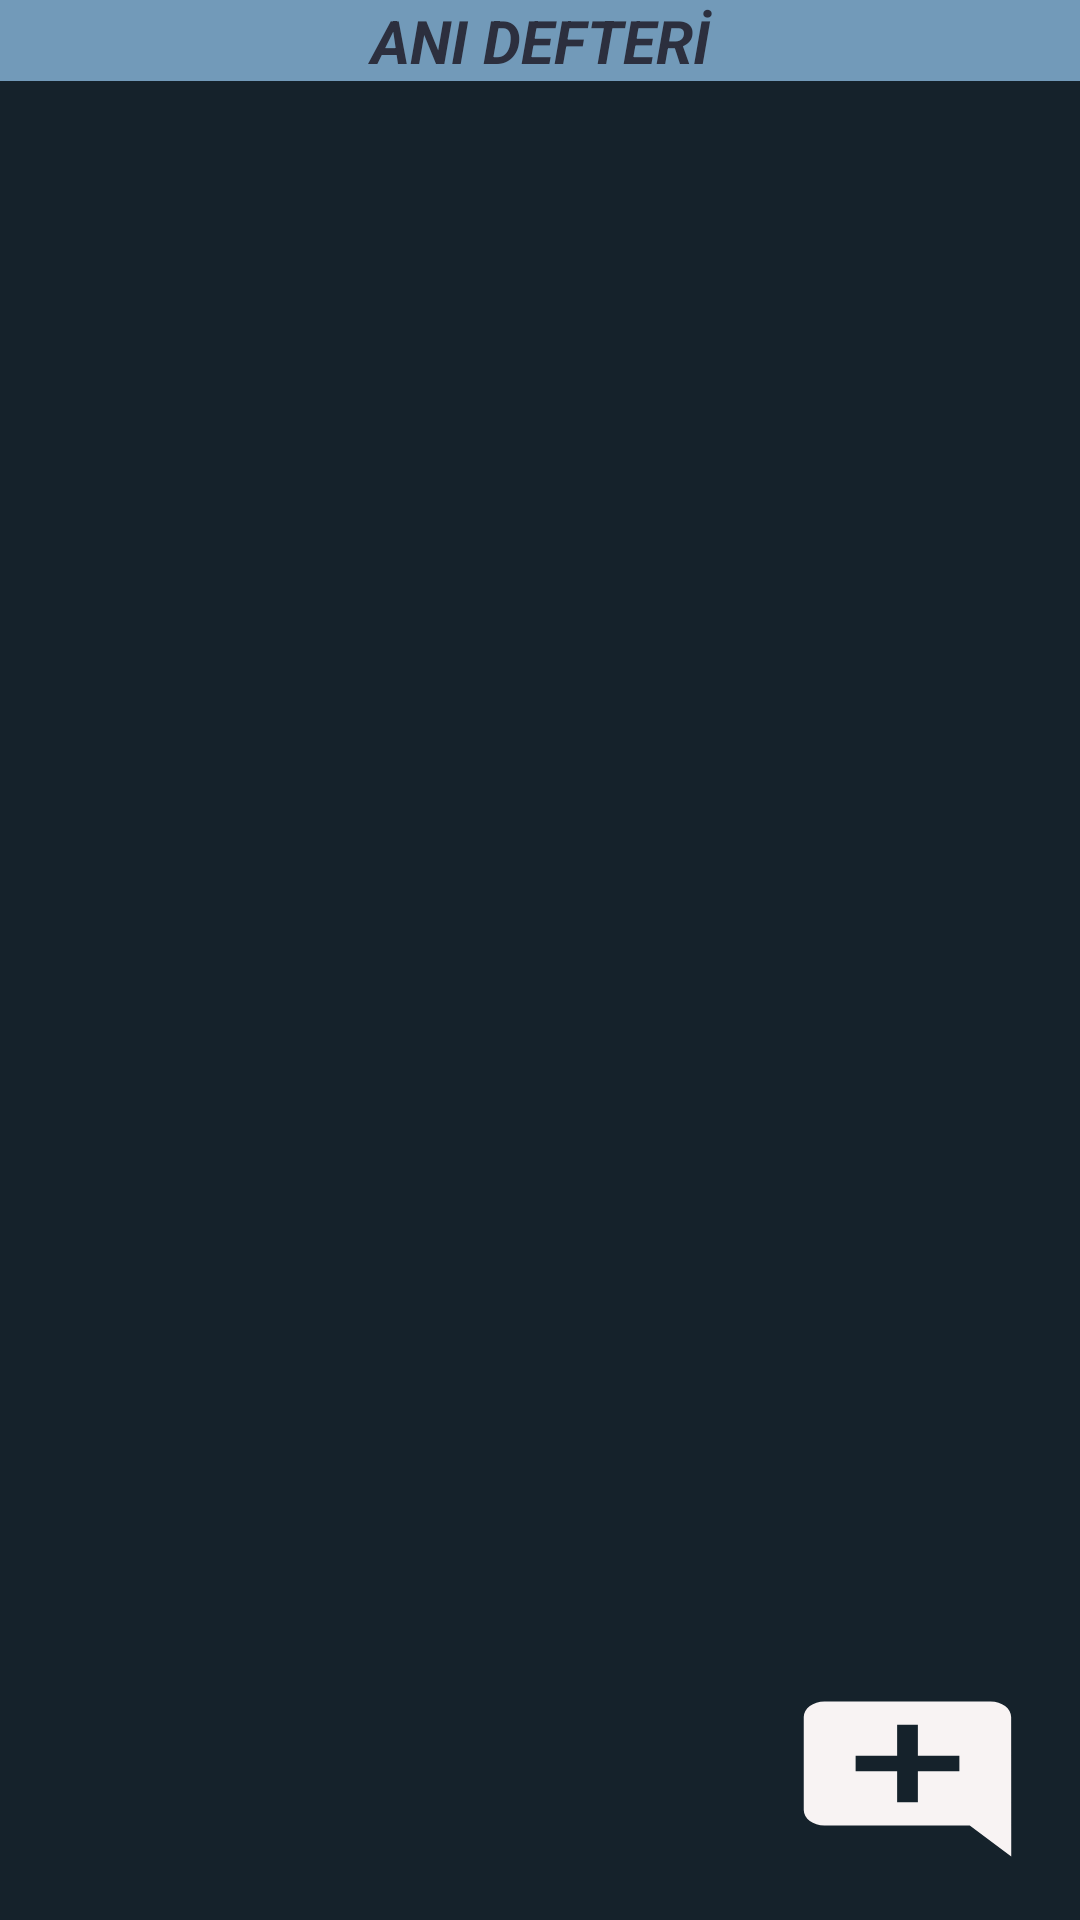

The Android layout XML behind this screen, and the referenced resources:
<!-- AndroidManifest.xml: application theme Theme.MemoryBook -->
<!-- res/layout/fragment_home_page.xml -->
<?xml version="1.0" encoding="utf-8"?>
<androidx.constraintlayout.widget.ConstraintLayout xmlns:android="http://schemas.android.com/apk/res/android"
    xmlns:app="http://schemas.android.com/apk/res-auto"
    xmlns:tools="http://schemas.android.com/tools"
    android:layout_width="match_parent"
    android:layout_height="match_parent"
    android:background="@color/a"
    tools:context=".fragment.HomePageFragment">

    <TextView
        android:id="@+id/textView"
        android:layout_width="match_parent"
        android:layout_height="wrap_content"
        android:background="@color/a2"
        android:text="ANI DEFTERİ"
        android:textAlignment="center"
        android:textColor="#2C2F3E"
        android:textSize="20sp"
        android:textStyle="bold|italic"
        app:layout_constraintTop_toTopOf="parent"
        tools:layout_editor_absoluteX="237dp" />

    <Button
        android:id="@+id/buttonAdd"
        android:layout_width="83dp"
        android:layout_height="62dp"
        android:layout_marginTop="1dp"
        android:layout_marginEnd="16dp"
        android:layout_marginBottom="16dp"
        android:background="@drawable/baseline_add_comment_24"
        app:layout_constraintBottom_toBottomOf="parent"
        app:layout_constraintEnd_toEndOf="parent"
        app:layout_constraintTop_toBottomOf="@+id/rv" />

    <androidx.recyclerview.widget.RecyclerView
        android:id="@+id/rv"
        android:layout_width="0dp"
        android:layout_height="0dp"
        android:layout_marginStart="1dp"
        android:layout_marginTop="1dp"
        android:layout_marginEnd="1dp"
        android:layout_marginBottom="1dp"
        app:layout_constraintBottom_toTopOf="@+id/buttonAdd"
        app:layout_constraintEnd_toEndOf="parent"
        app:layout_constraintStart_toStartOf="parent"
        app:layout_constraintTop_toBottomOf="@+id/textView" />

</androidx.constraintlayout.widget.ConstraintLayout>
<!-- resources referenced by this layout -->
<resources>
  <color name="a">#15222B</color>
  <color name="a2">#729AB9</color>
  <!-- drawable baseline_add_comment_24 (drawable) -->
  <vector android:height="24dp" android:tint="#F8F3F3"
      android:viewportHeight="24" android:viewportWidth="24"
      android:width="24dp" xmlns:android="http://schemas.android.com/apk/res/android">
      <path android:fillColor="#729AB9" android:pathData="M21.99,4c0,-1.1 -0.89,-2 -1.99,-2H4c-1.1,0 -2,0.9 -2,2v12c0,1.1 0.9,2 2,2h14l4,4 -0.01,-18zM17,11h-4v4h-2v-4H7V9h4V5h2v4h4v2z"/>
  </vector>
  <style name="Theme.MemoryBook" parent="Base.Theme.MemoryBook" />
  <style name="Base.Theme.MemoryBook" parent="Theme.AppCompat.DayNight">
          
          
      </style>
</resources>
